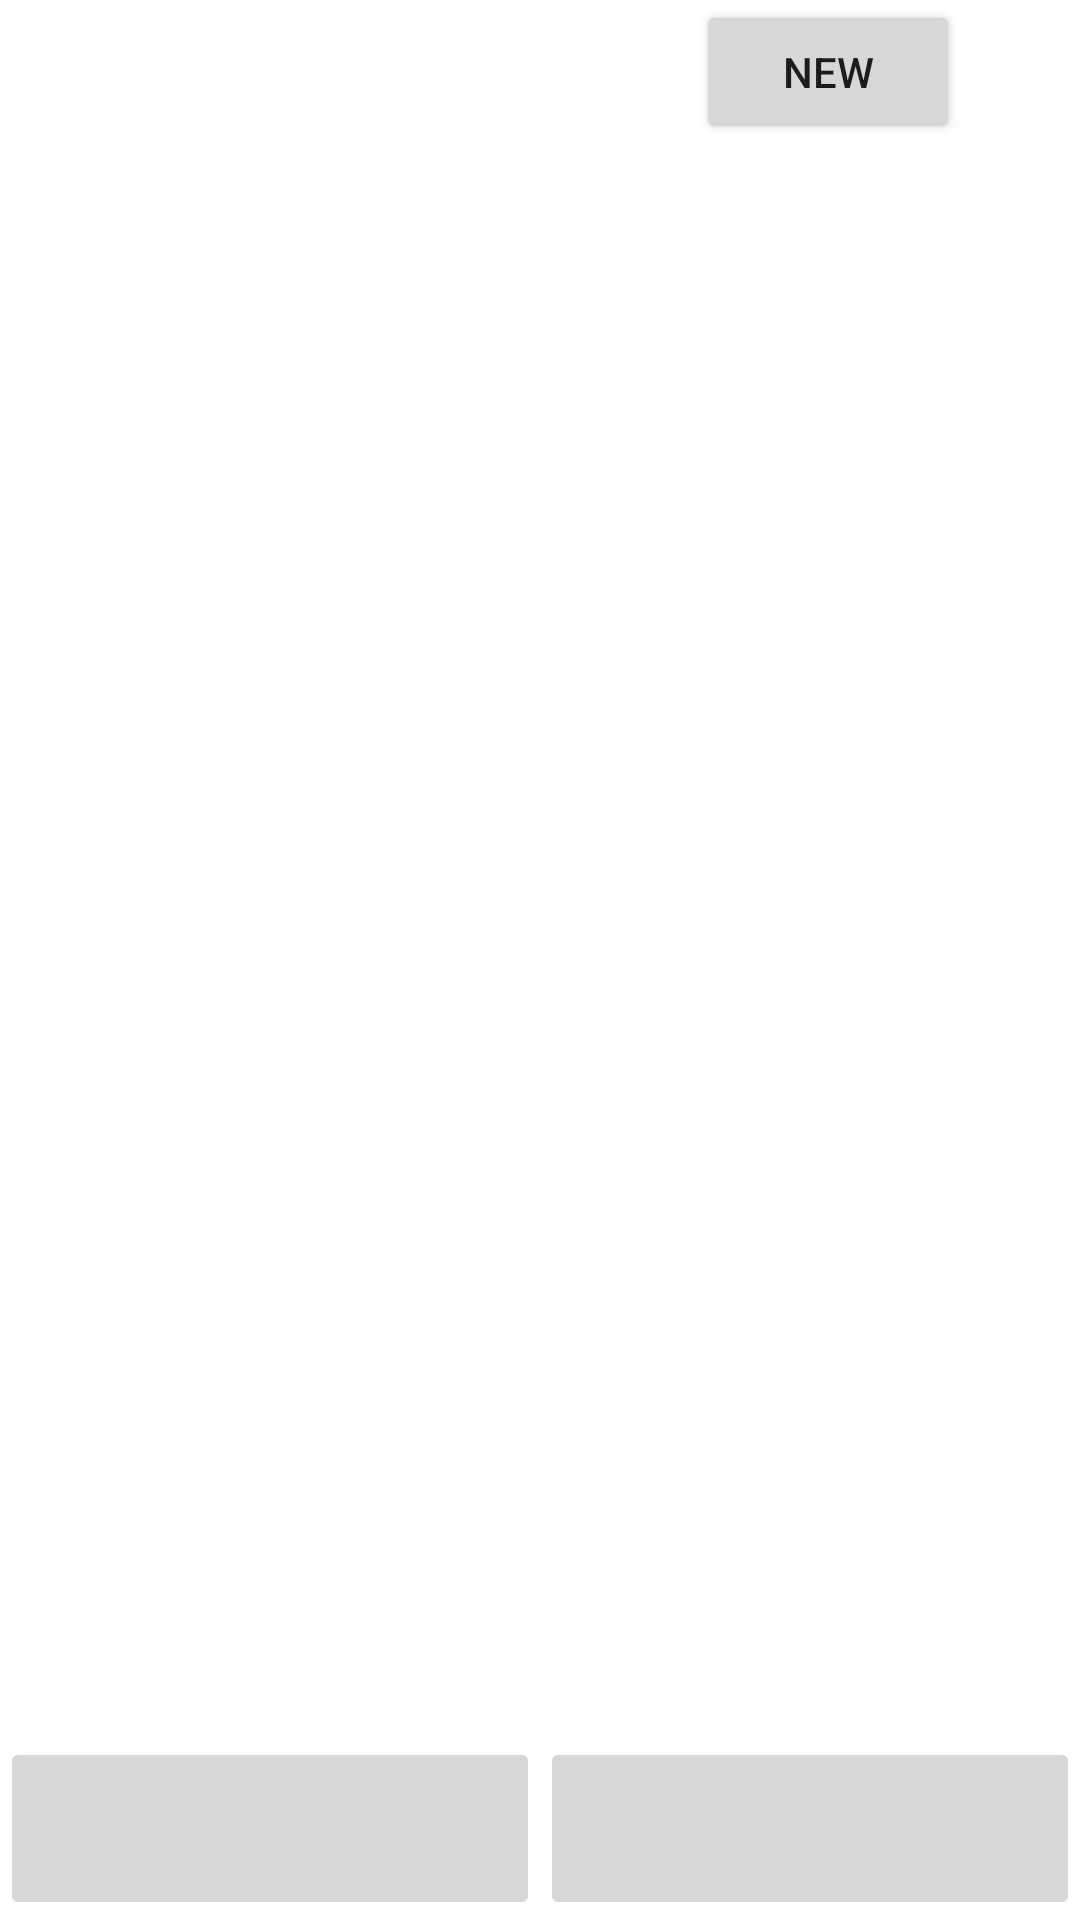

Produce the Android XML layout that renders to this screen, including the resource entries it uses.
<!-- AndroidManifest.xml: application theme Theme.NoteAndListMemoApp -->
<!-- res/layout/activity_main.xml -->
<?xml version="1.0" encoding="utf-8"?>
<androidx.constraintlayout.widget.ConstraintLayout xmlns:android="http://schemas.android.com/apk/res/android"
    xmlns:app="http://schemas.android.com/apk/res-auto"
    xmlns:tools="http://schemas.android.com/tools"
    android:layout_width="match_parent"
    android:layout_height="match_parent"
    tools:context=".MainActivity"
    android:id="@+id/constraintlayout">


    <LinearLayout
        android:id="@+id/linearLayout"
        android:layout_width="match_parent"
        android:layout_height="61dp"
        android:orientation="horizontal"
        app:layout_constraintBottom_toBottomOf="parent"
        app:layout_constraintEnd_toEndOf="parent"
        app:layout_constraintStart_toStartOf="parent">

        <ImageButton
            android:id="@+id/noteList_ImageButton"
            android:layout_width="match_parent"
            android:layout_height="match_parent"
            android:layout_weight="1"
            android:scaleType="centerInside"
            app:srcCompat="@drawable/list_icon" />

        <ImageButton
            android:id="@+id/settings_ImageButton"
            android:layout_width="match_parent"
            android:layout_height="match_parent"
            android:layout_weight="1"
            android:scaleType="centerInside"
            app:srcCompat="@drawable/settings_icon" />
    </LinearLayout>

    <androidx.recyclerview.widget.RecyclerView
        android:id="@+id/recyclerViewList"
        android:layout_width="match_parent"
        android:layout_height="0dp"
        app:layout_constraintBottom_toTopOf="@+id/linearLayout"
        app:layout_constraintTop_toBottomOf="@+id/btn_main_AddNote"
        tools:layout_editor_absoluteX="0dp" />

    <Button
        android:id="@+id/btn_main_AddNote"
        android:layout_width="wrap_content"
        android:layout_height="wrap_content"
        android:layout_marginEnd="40dp"
        android:text="@string/newNoteText"
        app:layout_constraintEnd_toEndOf="parent"
        app:layout_constraintTop_toTopOf="parent" />

</androidx.constraintlayout.widget.ConstraintLayout>
<!-- resources referenced by this layout -->
<resources>
  <string name="newNoteText">New</string>
  <style name="Theme.NoteAndListMemoApp" parent="Theme.MaterialComponents.DayNight.DarkActionBar">
          
          <item name="colorPrimary">@color/purple_500</item>
          <item name="colorPrimaryVariant">@color/purple_700</item>
          <item name="colorOnPrimary">@color/white</item>
          
          <item name="colorSecondary">@color/teal_200</item>
          <item name="colorSecondaryVariant">@color/teal_700</item>
          <item name="colorOnSecondary">@color/black</item>
          
          <item name="android:statusBarColor">?attr/colorPrimaryVariant</item>
          
      </style>
  <!-- not gathered from this repository: default colours our renderer supplied (Android Studio template values) -->
  <color name="purple_500">#FF6200EE</color>
  <color name="purple_700">#FF3700B3</color>
  <color name="teal_200">#FF03DAC5</color>
  <color name="teal_700">#FF018786</color>
  <color name="black">#FF000000</color>
  <color name="white">#FFFFFFFF</color>
</resources>
